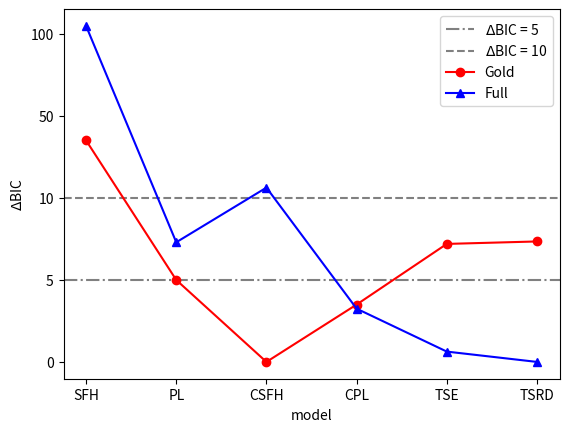

The matplotlib source for this figure:
import matplotlib.pyplot as plt
import numpy as np
from matplotlib.ticker import AutoLocator, MultipleLocator, FixedLocator, AutoMinorLocator

gold = [38.12, 4.99, 0, 3.79, 7.21, 7.37]
full = [109.10, 7.28, 15.10, 3.60, 0.63, 0]

goldx = [2.703, 1, 0, 0.70, 1.44, 1.47]
fullx = [4.1, 1.46, 2.127, 0.65, 0.126,0]

type = ['Gold', 'Full']
color = ['red', 'blue']
yticks = [0,1,2,3,4]
yticks_label = [0,5,10,50,100]

modelx = ['SFH', 'PL', 'CSFH', 'CPL', 'TSE', 'TSRD']
marker_styles = ['o','*','^','D','s','p']
fig, ax = plt.subplots()

plt.axhline(1, color='gray', linestyle='-.', label = r'$\Delta$BIC = 5')
plt.axhline(2, color='gray', linestyle='--', label = r'$\Delta$BIC = 10')

plt.plot(modelx, goldx, marker = 'o', label ='Gold', color = 'red')
plt.plot(modelx, fullx, marker = '^', label ='Full', color = 'blue')


plt.yticks(yticks,yticks_label)
plt.ylabel('$\Delta$BIC')

plt.xlabel('model')
plt.legend()
plt.savefig(r'F:\pythonProject1\figure\M1\BICtest.pdf')
plt.show()
